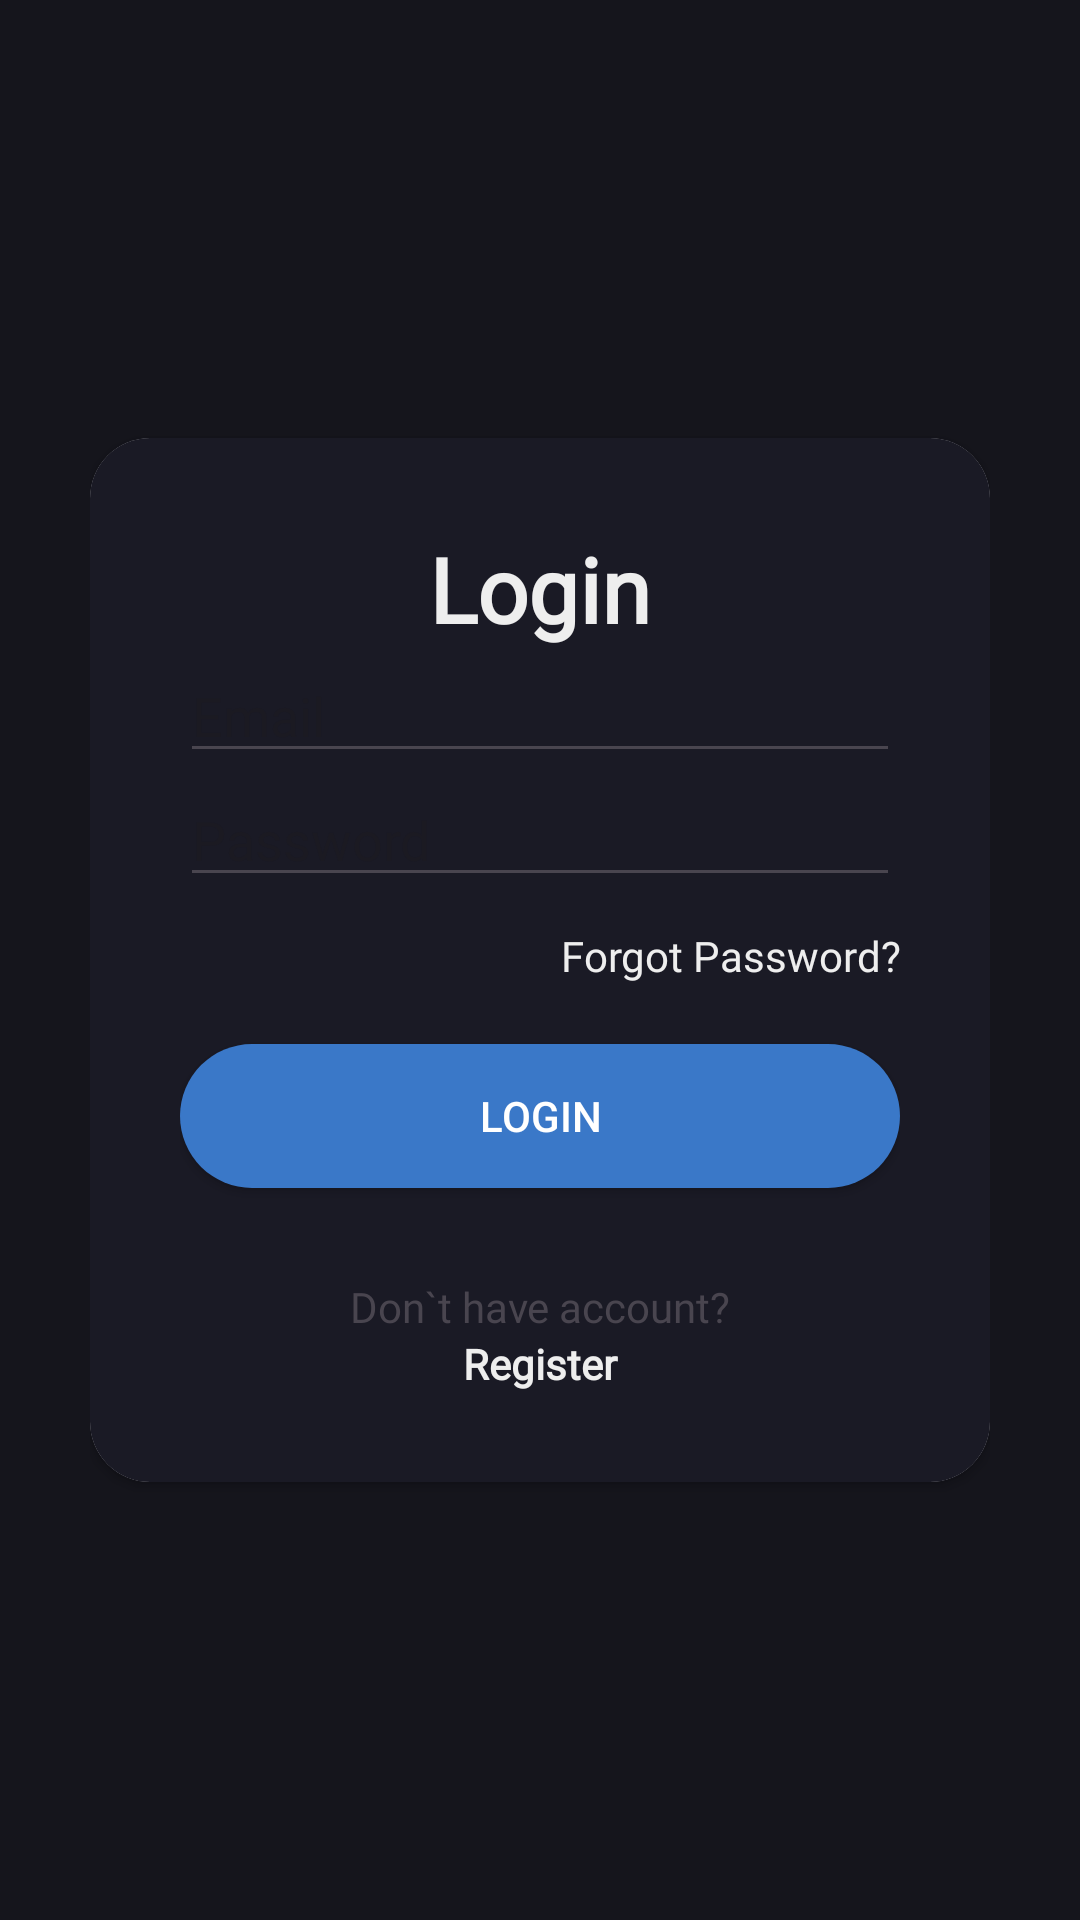

This screen was rendered from an Android layout file. Write that file and the resources it references.
<!-- AndroidManifest.xml: application theme AppTheme -->
<!-- res/layout/activity_login.xml -->
<?xml version="1.0" encoding="utf-8"?>
<RelativeLayout xmlns:android="http://schemas.android.com/apk/res/android"
    xmlns:app="http://schemas.android.com/apk/res-auto"
    xmlns:tools="http://schemas.android.com/tools"
    android:layout_width="match_parent"
    android:layout_height="match_parent"
    android:background="@color/background"
    android:padding="30dp"
    tools:context=".Login">

    <androidx.cardview.widget.CardView
        android:layout_width="match_parent"
        android:layout_height="wrap_content"
        android:layout_centerInParent="true"
        android:background="@color/colorAccent"
        app:cardCornerRadius="20dp">

        <LinearLayout
            android:layout_width="match_parent"
            android:layout_height="wrap_content"
            android:orientation="vertical"
            android:padding="30dp"
            android:background="@color/menuColor">

            <TextView
                android:layout_width="match_parent"
                android:layout_height="wrap_content"
                android:layout_gravity="center"
                android:fontFamily="@font/my_font"
                android:text="@string/login"
                android:textAlignment="center"
                android:textColor="@color/text"
                android:textSize="30sp"
                android:textStyle="bold" />

            <EditText
                android:id="@+id/edt_email_login"
                android:layout_width="match_parent"
                android:layout_height="wrap_content"
                android:fontFamily="@font/text_font"
                android:hint="@string/email"
                android:inputType="textEmailAddress" />

            <EditText
                android:id="@+id/edt_password_login"
                android:layout_width="match_parent"
                android:layout_height="wrap_content"
                android:fontFamily="@font/text_font"
                android:hint="@string/password"
                android:inputType="textPassword" />

            <TextView
                android:id="@+id/forgot_password"
                android:layout_width="match_parent"
                android:layout_height="wrap_content"
                android:layout_marginTop="10dp"
                android:fontFamily="@font/text_font"
                android:text="@string/forgotPassword"
                android:textColor="@color/text"
                android:textAlignment="textEnd" />

            <Button
                android:id="@+id/btn_login"
                android:layout_width="match_parent"
                android:layout_height="wrap_content"
                android:layout_marginTop="20dp"
                style="@style/Button"
                android:text="@string/login" />

            <TextView
                android:layout_width="match_parent"
                android:layout_height="wrap_content"
                android:layout_marginTop="30dp"
                android:fontFamily="@font/text_font"
                android:text="@string/create"
                android:textAlignment="center"/>

            <TextView
                android:id="@+id/tv_to_register"
                android:layout_width="match_parent"
                android:layout_height="wrap_content"
                android:fontFamily="@font/text_font"
                android:text="@string/register"
                android:textAlignment="center"
                android:textColor="@color/text"
                android:textStyle="bold" />

        </LinearLayout>

    </androidx.cardview.widget.CardView>

</RelativeLayout>
<!-- resources referenced by this layout -->
<resources>
  <color name="background">#15151C</color>
  <color name="colorAccent">#B4D4FF</color>
  <color name="menuColor">#1A1A25</color>
  <color name="text">#EEEEEE</color>
  <string name="create">Don`t have account?</string>
  <string name="email">Email</string>
  <string name="forgotPassword">Forgot Password?</string>
  <string name="login">Login</string>
  <string name="password">Password</string>
  <string name="register">Register</string>
  <style name="Button">
          <item name="android:background">
              @drawable/button
          </item>
          <item name="android:textColor">
              @android:color/white
          </item>
      </style>
  <style name="AppTheme" parent="Theme.Material3.DayNight.NoActionBar">
          <item name="android:windowBackground">@android:color/transparent</item>
      </style>
  <!-- drawable button (drawable) -->
  <shape xmlns:android="http://schemas.android.com/apk/res/android"
      android:shape="rectangle">
      <corners android:radius="50dp" />
      <solid android:color="@color/buttonColor" />
  </shape>
  <color name="buttonColor">#3A78C8</color>
</resources>
